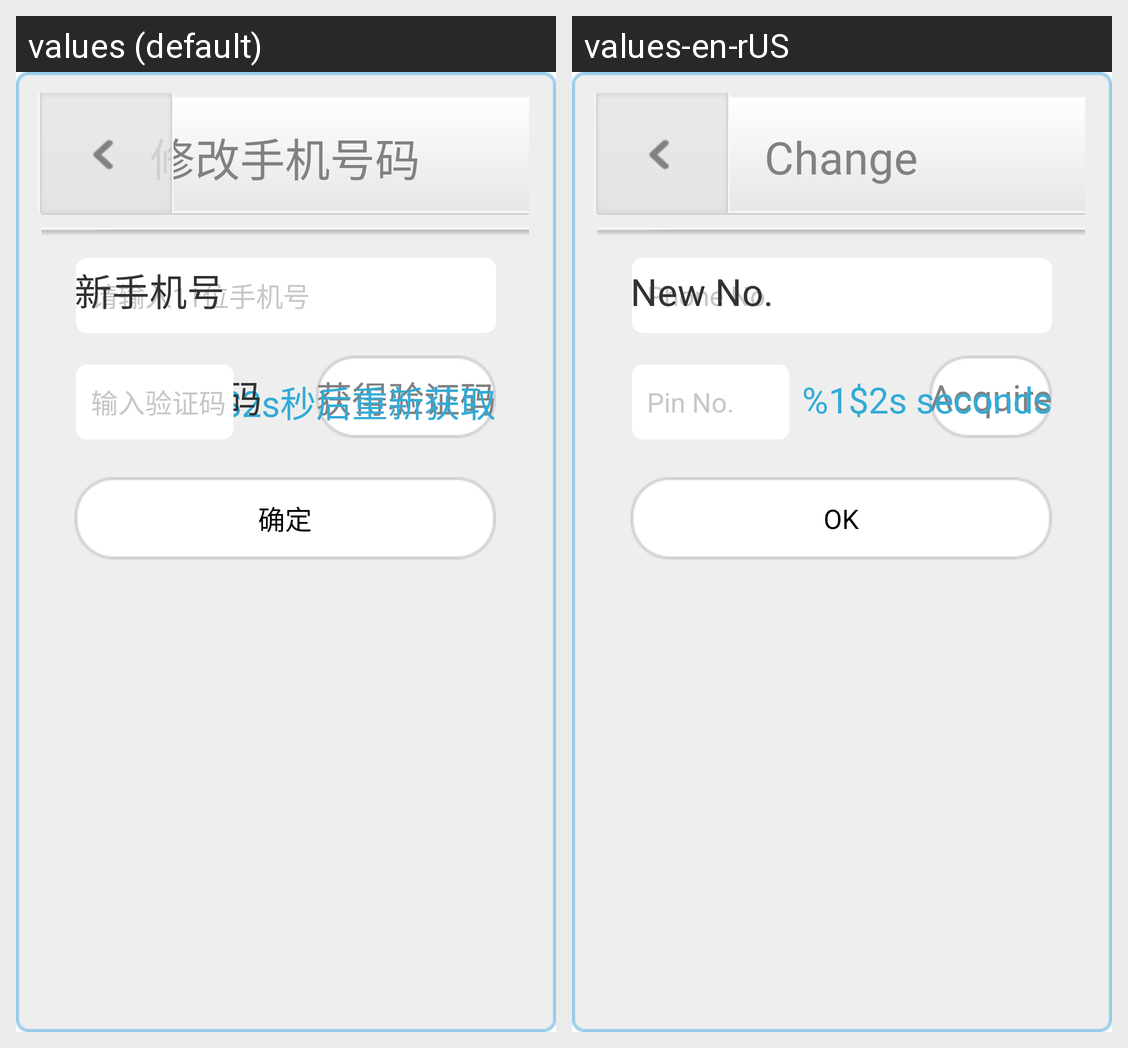

The same Android screen rendered under two of its app's locales, left to right. List the strings drawn on it with the default value and each locale's translation.
Android screen res/layout/new_phone.xml rendered under 2 locales, left to right: values (default), values-en-rUS. Device: Nexus 5 (rendered at 1080×1920; each locale shown at half size, 540×960, under a caption strip naming it); theme Theme.CustomActivityTheme.
Strings drawn on this screen, with the default value and each locale's value (text and hints the layout hard-codes, and strings that could not be matched under every locale, appear in the picture but are not listed):

change_phone
  values: 修改手机号码
  values-en-rUS: Change

input_phoneno
  values: 请输入11位手机号
  values-en-rUS: Phone No.

new_phone
  values: 新手机号
  values-en-rUS: New No.

get_active_number
  values: 获得验证码
  values-en-rUS: Acquire

regain_active_number_hint
  values: %1$2s秒后重新获取
  values-en-rUS: %1$2s seconds

input_active_number_hint
  values: 输入验证码
  values-en-rUS: Pin No.

sure
  values: 确定
  values-en-rUS: OK
